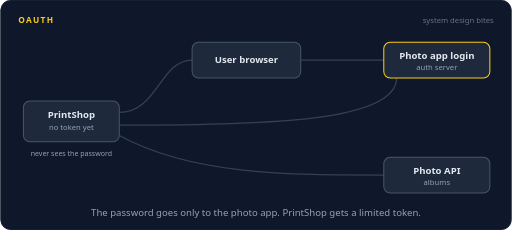
t = 0.00 s
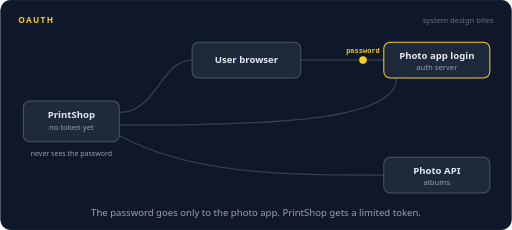
t = 1.45 s
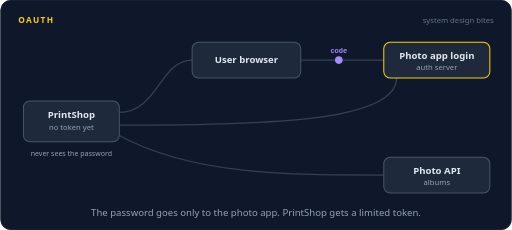
t = 2.93 s
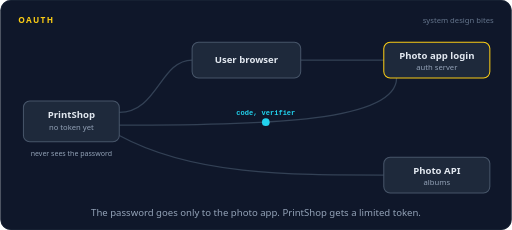
t = 4.60 s
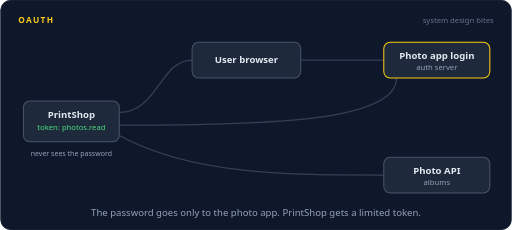
t = 6.02 s
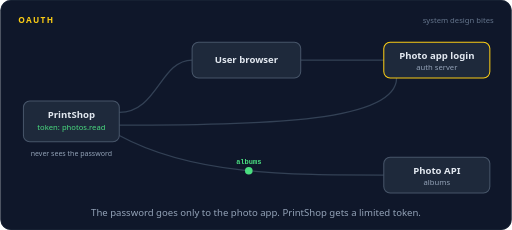
t = 7.50 s

The animated SVG that drew these frames (rendered in a browser with its animation timeline set to each time). Animation: 21 SMIL elements (animate=13,animateMotion=8); one cycle of 9.00 s, repeats indefinitely.

<svg xmlns="http://www.w3.org/2000/svg" width="800" height="360" viewBox="0 0 800 360" role="img" aria-labelledby="title desc"><title id="title">OAuth</title><desc id="desc">Authorization code flow. PrintShop redirects the user's browser to the photo app's login page. The user types the password there and allows photos.read. A one time code comes back through the browser, PrintShop trades the code plus its verifier for a token, then calls the photo API with that token to get the albums.</desc><rect width="800" height="360" rx="16" fill="#0f172a"/><rect x="0.5" y="0.5" width="799" height="359" rx="16" fill="none" stroke="#1e293b"/><text x="28" y="36" font-family="system-ui,-apple-system,'Segoe UI',Roboto,Helvetica,Arial,sans-serif" font-size="13" font-weight="700" letter-spacing="2" fill="#facc15">OAUTH</text><text x="772" y="36" font-family="system-ui,-apple-system,'Segoe UI',Roboto,Helvetica,Arial,sans-serif" font-size="12" fill="#64748b" text-anchor="end">system design bites</text><path d="M186,176 C246,176 250,94 300,94" fill="none" stroke="#334155" stroke-width="2" stroke-linecap="round" stroke-linejoin="round"></path><path d="M470,94 L600,94" fill="none" stroke="#334155" stroke-width="2" stroke-linecap="round" stroke-linejoin="round"></path><path d="M186,196 C420,196 620,190 620,122" fill="none" stroke="#334155" stroke-width="2" stroke-linecap="round" stroke-linejoin="round"></path><path d="M186,212 C300,274 450,274 600,274" fill="none" stroke="#334155" stroke-width="2" stroke-linecap="round" stroke-linejoin="round"></path><rect x="300" y="66" width="170" height="56" rx="10" fill="#1e293b" stroke="#475569" stroke-width="1.6"/><text x="385" y="99.25" font-family="system-ui,-apple-system,'Segoe UI',Roboto,Helvetica,Arial,sans-serif" font-size="15" font-weight="600" fill="#e2e8f0" text-anchor="middle">User browser</text><rect x="600" y="66" width="166" height="56" rx="10" fill="#1e293b" stroke="#facc15" stroke-width="1.6"/><rect x="597" y="63" width="172" height="62" rx="13" fill="none" stroke="#facc15" stroke-width="2.5" opacity="0"><animate attributeName="opacity" dur="9s" repeatCount="indefinite" calcMode="linear" keyTimes="0;0.1778;0.1911;0.2533;0.2667;0.5556;0.5689;0.5867;0.6;1" values="0;0;1;1;0;0;1;1;0;0"/></rect><text x="683" y="92" font-family="system-ui,-apple-system,'Segoe UI',Roboto,Helvetica,Arial,sans-serif" font-size="15" font-weight="600" fill="#e2e8f0" text-anchor="middle">Photo app login</text><text x="683" y="109" font-family="system-ui,-apple-system,'Segoe UI',Roboto,Helvetica,Arial,sans-serif" font-size="12" font-weight="400" fill="#94a3b8" text-anchor="middle">auth server</text><rect x="600" y="246" width="166" height="56" rx="10" fill="#1e293b" stroke="#475569" stroke-width="1.6"/><rect x="597" y="243" width="172" height="62" rx="13" fill="none" stroke="#facc15" stroke-width="2.5" opacity="0"><animate attributeName="opacity" dur="9s" repeatCount="indefinite" calcMode="linear" keyTimes="0;0.7778;0.7911;0.8089;0.8222;1" values="0;0;1;1;0;0"/></rect><text x="683" y="272" font-family="system-ui,-apple-system,'Segoe UI',Roboto,Helvetica,Arial,sans-serif" font-size="15" font-weight="600" fill="#e2e8f0" text-anchor="middle">Photo API</text><text x="683" y="289" font-family="system-ui,-apple-system,'Segoe UI',Roboto,Helvetica,Arial,sans-serif" font-size="12" font-weight="400" fill="#94a3b8" text-anchor="middle">albums</text><rect x="36" y="158" width="150" height="64" rx="10" fill="#1e293b" stroke="#475569" stroke-width="1.6"/><text x="111" y="184" font-family="system-ui,-apple-system,'Segoe UI',Roboto,Helvetica,Arial,sans-serif" font-size="15" font-weight="600" fill="#e2e8f0" text-anchor="middle">PrintShop</text><text x="111" y="203" font-family="system-ui,-apple-system,'Segoe UI',Roboto,Helvetica,Arial,sans-serif" font-size="12" font-weight="400" fill="#94a3b8" text-anchor="middle" opacity="0">no token yet<animate attributeName="opacity" dur="9s" repeatCount="indefinite" calcMode="linear" keyTimes="0;0.6422;0.6556;1" values="1;1;0;0"/></text><text x="111" y="203" font-family="system-ui,-apple-system,'Segoe UI',Roboto,Helvetica,Arial,sans-serif" font-size="12" font-weight="400" fill="#4ade80" text-anchor="middle" opacity="0">token: photos.read<animate attributeName="opacity" dur="9s" repeatCount="indefinite" calcMode="linear" keyTimes="0;0.6556;0.6689;0.9644;0.9778;1" values="0;0;1;1;0;0"/></text><text x="111" y="244" font-family="system-ui,-apple-system,'Segoe UI',Roboto,Helvetica,Arial,sans-serif" font-size="11" font-weight="400" fill="#94a3b8" text-anchor="middle">never sees the password</text><g opacity="0"><animate attributeName="opacity" dur="9s" repeatCount="indefinite" calcMode="linear" keyTimes="0;0.0222;0.0262;0.096;0.1;1" values="0;0;1;1;0;0"/><animateMotion dur="9s" repeatCount="indefinite" calcMode="linear" keyPoints="0;0;1;1" keyTimes="0;0.0222;0.1;1" path="M186,176 C246,176 250,94 300,94"/><circle r="6" fill="#22d3ee"></circle><text y="-11" font-family="ui-monospace,SFMono-Regular,Menlo,Consolas,monospace" font-size="11" font-weight="600" fill="#22d3ee" text-anchor="middle">redirect</text></g><g opacity="0"><animate attributeName="opacity" dur="9s" repeatCount="indefinite" calcMode="linear" keyTimes="0;0.1111;0.1151;0.1738;0.1778;1" values="0;0;1;1;0;0"/><animateMotion dur="9s" repeatCount="indefinite" calcMode="linear" keyPoints="0;0;1;1" keyTimes="0;0.1111;0.1778;1" path="M470,94 L600,94"/><circle r="6" fill="#facc15"></circle><text y="-11" font-family="ui-monospace,SFMono-Regular,Menlo,Consolas,monospace" font-size="11" font-weight="600" fill="#facc15" text-anchor="middle">password</text></g><g opacity="0"><animate attributeName="opacity" dur="9s" repeatCount="indefinite" calcMode="linear" keyTimes="0;0.1889;0.2022;0.2756;0.2889;1" values="0;0;1;1;0;0"/><rect x="639.03" y="138.5" width="133.94" height="23" rx="11.5" fill="#4ade80" fill-opacity="0.16" stroke="#4ade80" stroke-width="1.2"/><text x="706" y="153.96" font-family="system-ui,-apple-system,'Segoe UI',Roboto,Helvetica,Arial,sans-serif" font-size="11" font-weight="600" fill="#4ade80" text-anchor="middle">allow photos.read</text></g><g opacity="0"><animate attributeName="opacity" dur="9s" repeatCount="indefinite" calcMode="linear" keyTimes="0;0.2889;0.2929;0.3516;0.3556;1" values="0;0;1;1;0;0"/><animateMotion dur="9s" repeatCount="indefinite" calcMode="linear" keyPoints="0;0;1;1" keyTimes="0;0.2889;0.3556;1" path="M600,94 L470,94"/><circle r="6" fill="#a78bfa"></circle><text y="-11" font-family="ui-monospace,SFMono-Regular,Menlo,Consolas,monospace" font-size="11" font-weight="600" fill="#a78bfa" text-anchor="middle">code</text></g><g opacity="0"><animate attributeName="opacity" dur="9s" repeatCount="indefinite" calcMode="linear" keyTimes="0;0.3667;0.3707;0.4404;0.4444;1" values="0;0;1;1;0;0"/><animateMotion dur="9s" repeatCount="indefinite" calcMode="linear" keyPoints="0;0;1;1" keyTimes="0;0.3667;0.4444;1" path="M300,94 C250,94 246,176 186,176"/><circle r="6" fill="#a78bfa"></circle><text y="-11" font-family="ui-monospace,SFMono-Regular,Menlo,Consolas,monospace" font-size="11" font-weight="600" fill="#a78bfa" text-anchor="middle">code</text></g><g opacity="0"><animate attributeName="opacity" dur="9s" repeatCount="indefinite" calcMode="linear" keyTimes="0;0.4667;0.4707;0.5516;0.5556;1" values="0;0;1;1;0;0"/><animateMotion dur="9s" repeatCount="indefinite" calcMode="linear" keyPoints="0;0;1;1" keyTimes="0;0.4667;0.5556;1" path="M186,196 C420,196 620,190 620,122"/><circle r="6" fill="#22d3ee"></circle><text y="-11" font-family="ui-monospace,SFMono-Regular,Menlo,Consolas,monospace" font-size="11" font-weight="600" fill="#22d3ee" text-anchor="middle">code, verifier</text></g><g opacity="0"><animate attributeName="opacity" dur="9s" repeatCount="indefinite" calcMode="linear" keyTimes="0;0.5667;0.5707;0.6516;0.6556;1" values="0;0;1;1;0;0"/><animateMotion dur="9s" repeatCount="indefinite" calcMode="linear" keyPoints="0;0;1;1" keyTimes="0;0.5667;0.6556;1" path="M620,122 C620,190 420,196 186,196"/><circle r="6" fill="#4ade80"></circle><text y="-11" font-family="ui-monospace,SFMono-Regular,Menlo,Consolas,monospace" font-size="11" font-weight="600" fill="#4ade80" text-anchor="middle">token</text></g><g opacity="0"><animate attributeName="opacity" dur="9s" repeatCount="indefinite" calcMode="linear" keyTimes="0;0.6889;0.6929;0.7738;0.7778;1" values="0;0;1;1;0;0"/><animateMotion dur="9s" repeatCount="indefinite" calcMode="linear" keyPoints="0;0;1;1" keyTimes="0;0.6889;0.7778;1" path="M186,212 C300,274 450,274 600,274"/><circle r="6" fill="#22d3ee"></circle><text y="-11" font-family="ui-monospace,SFMono-Regular,Menlo,Consolas,monospace" font-size="11" font-weight="600" fill="#22d3ee" text-anchor="middle">GET albums, token</text></g><g opacity="0"><animate attributeName="opacity" dur="9s" repeatCount="indefinite" calcMode="linear" keyTimes="0;0.7889;0.7929;0.8738;0.8778;1" values="0;0;1;1;0;0"/><animateMotion dur="9s" repeatCount="indefinite" calcMode="linear" keyPoints="0;0;1;1" keyTimes="0;0.7889;0.8778;1" path="M600,274 C450,274 300,274 186,212"/><circle r="6" fill="#4ade80"></circle><text y="-11" font-family="ui-monospace,SFMono-Regular,Menlo,Consolas,monospace" font-size="11" font-weight="600" fill="#4ade80" text-anchor="middle">albums</text></g><text x="400.0" y="338" font-family="system-ui,-apple-system,'Segoe UI',Roboto,Helvetica,Arial,sans-serif" font-size="15" fill="#94a3b8" text-anchor="middle">The password goes only to the photo app. PrintShop gets a limited token.</text></svg>
